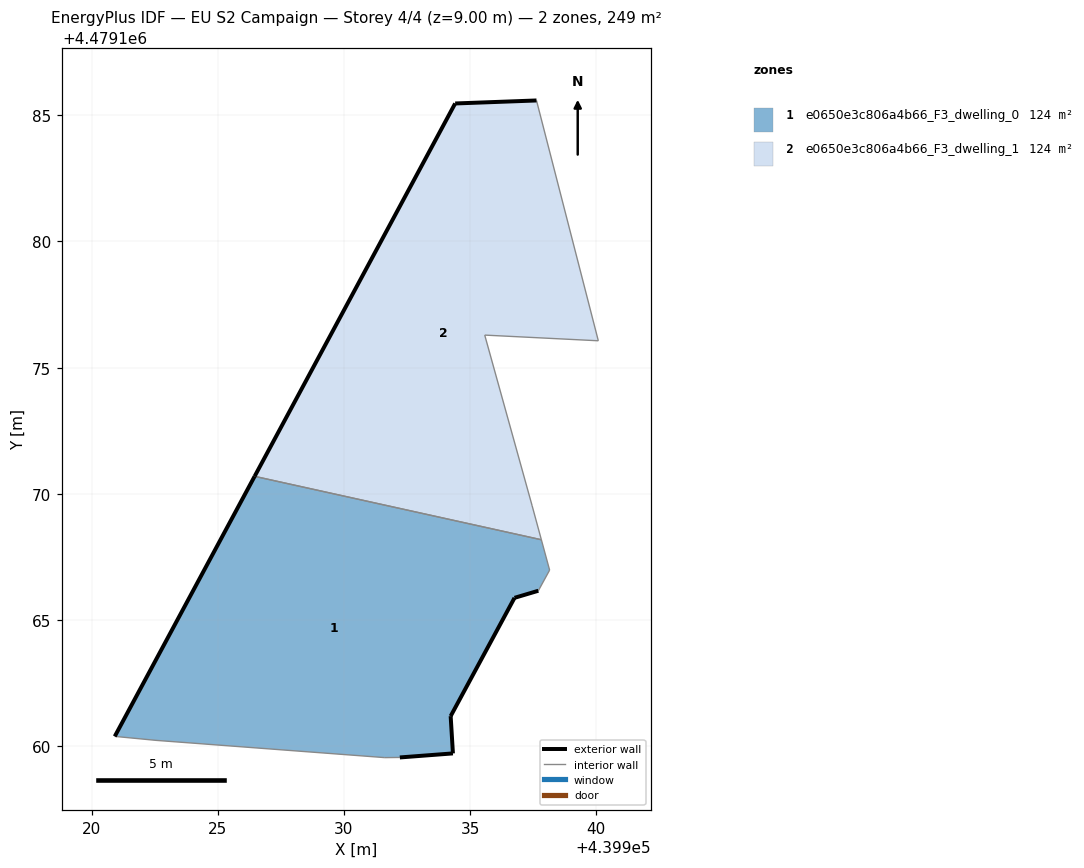
=== STOREY PLAN SPEC (per zone: floor XY polygon, exterior-wall plan segments, windows/doors) ===
zone 1: e0650e3c806a4b66_F3_dwelling_0  (124.4 m²)
  floor: (439934.32, 4479159.72) (439934.23, 4479161.19) (439936.76, 4479165.88) (439937.70, 4479166.16) (439938.15, 4479166.98) (439937.82, 4479168.18) (439926.46, 4479170.70) (439920.92, 4479160.39) (439922.55, 4479160.23) (439931.62, 4479159.55) (439932.21, 4479159.56)
  exterior wall: (439936.76, 4479165.88) – (439934.23, 4479161.19)  [5.3 m]
  exterior wall: (439934.23, 4479161.19) – (439934.32, 4479159.72)  [1.5 m]
  exterior wall: (439934.32, 4479159.72) – (439932.21, 4479159.56)  [2.1 m]
  exterior wall: (439920.92, 4479160.39) – (439926.46, 4479170.70)  [11.7 m]
  exterior wall: (439937.70, 4479166.16) – (439936.76, 4479165.88)  [1.0 m]
  interior walls: 6
zone 2: e0650e3c806a4b66_F3_dwelling_1  (124.4 m²)
  floor: (439937.82, 4479168.18) (439937.46, 4479169.53) (439935.58, 4479176.29) (439940.08, 4479176.07) (439937.63, 4479185.59) (439934.41, 4479185.47) (439926.46, 4479170.70)
  exterior wall: (439926.46, 4479170.70) – (439934.41, 4479185.47)  [16.8 m]
  exterior wall: (439934.41, 4479185.47) – (439937.63, 4479185.59)  [3.2 m]
  interior walls: 5

=== DERIVED (storey summary) ===
Building: EU S2 Campaign
Storey: 4 of 4  (floor level z = 9.00 m)
Storey gross floor area: 248.8 m²
Zones on this storey: 2
  - e0650e3c806a4b66_F3_dwelling_0: floor 124.4 m²; exterior wall 21.6 m (64.8 m²); WWR 0.0%
  - e0650e3c806a4b66_F3_dwelling_1: floor 124.4 m²; exterior wall 20.0 m (60.0 m²); WWR 0.0%
Zone adjacency (shared interzone walls):
  - e0650e3c806a4b66_F3_dwelling_0 ↔ e0650e3c806a4b66_F3_dwelling_1